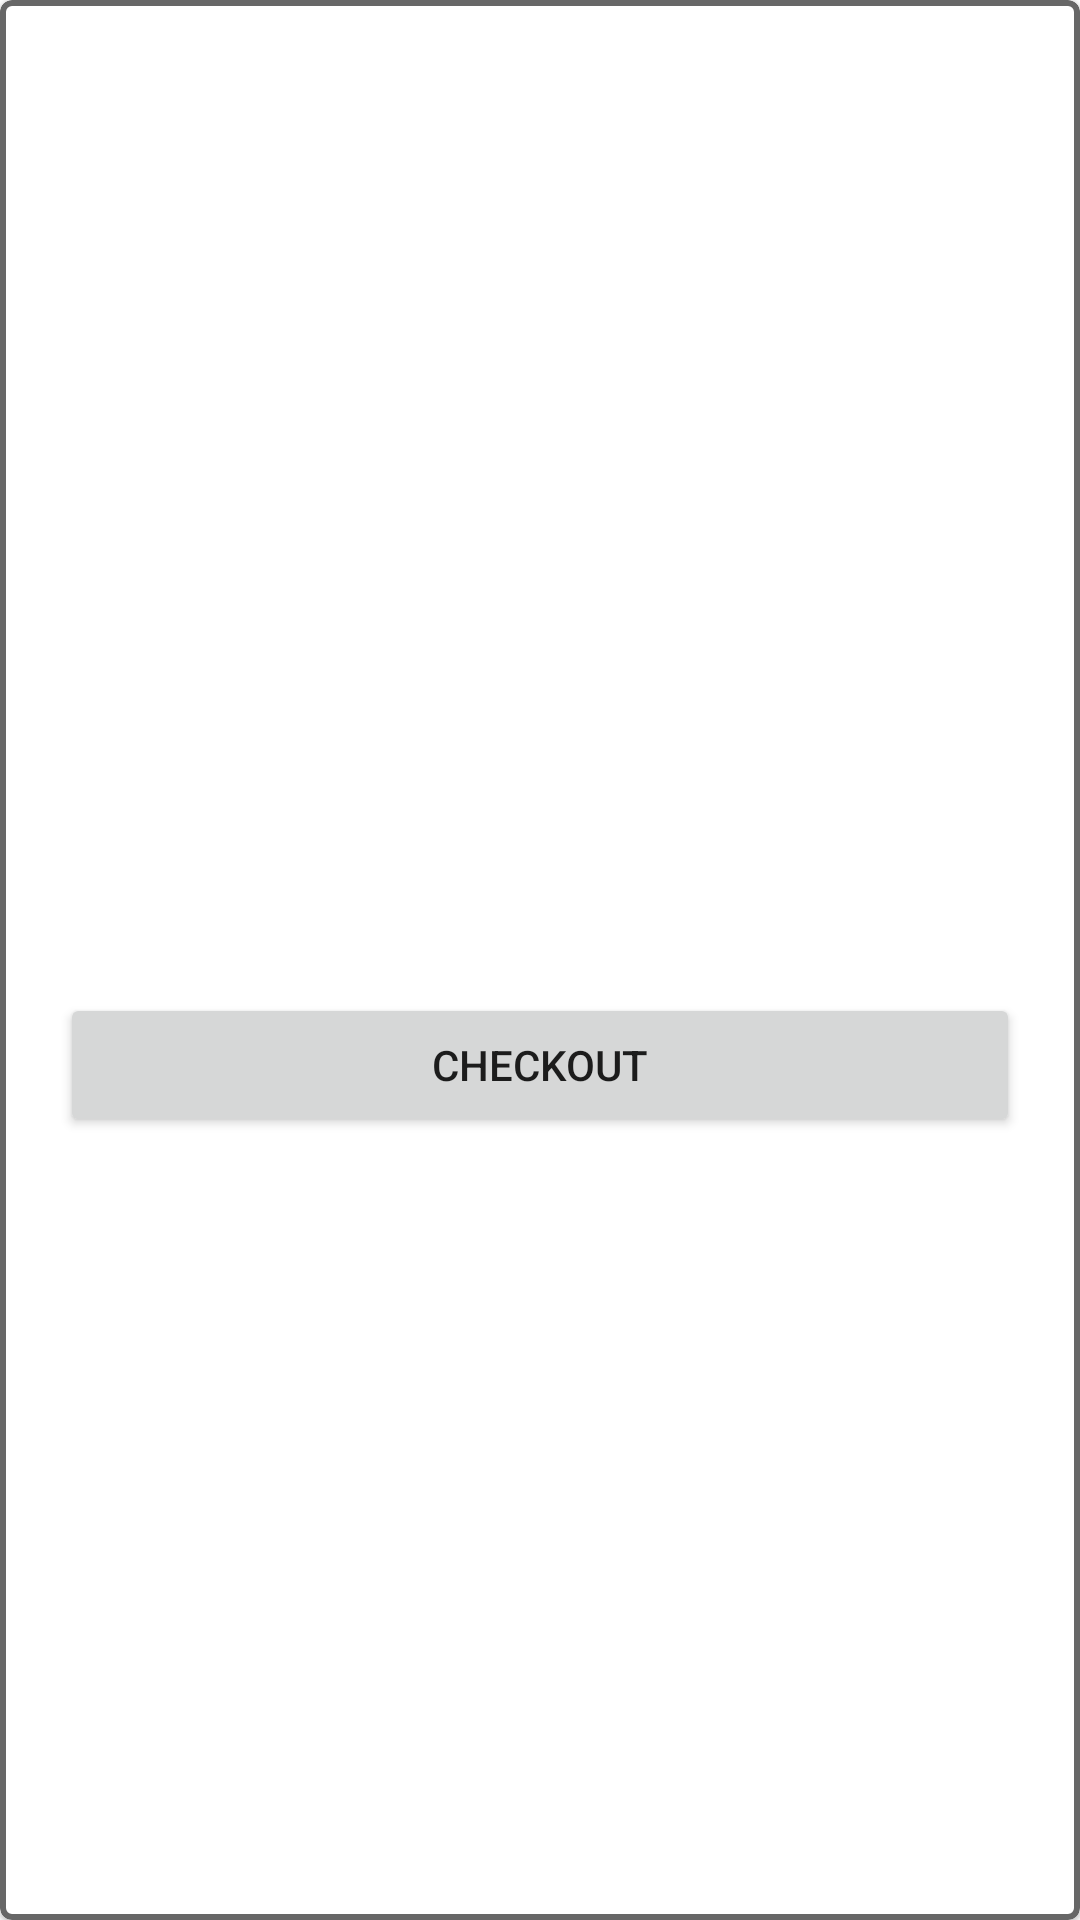

Android layout source for this screen:
<!-- AndroidManifest.xml: application theme Theme.FirebaseMVVM -->
<!-- res/layout/layout_cart_total.xml -->
<?xml version="1.0" encoding="utf-8"?>
<androidx.constraintlayout.widget.ConstraintLayout xmlns:android="http://schemas.android.com/apk/res/android"
    xmlns:tools="http://schemas.android.com/tools"
    android:layout_width="match_parent"
    android:layout_height="wrap_content"
    xmlns:app="http://schemas.android.com/apk/res-auto">

    <com.google.android.material.card.MaterialCardView
        android:layout_width="match_parent"
        app:strokeColor="@color/gray2"
        app:strokeWidth="2dp"
        android:layout_height="match_parent"
        >
        <androidx.constraintlayout.widget.ConstraintLayout
            android:layout_width="match_parent"
            android:layout_height="match_parent"
            >


            <TextView
                android:id="@+id/tv_total"
                android:layout_width="0dp"
                android:layout_height="30dp"
                android:layout_marginStart="20dp"
                android:layout_marginTop="5dp"
                android:layout_marginEnd="20dp"
                android:textStyle="bold"
                android:padding="5dp"
                android:textColor="@color/black"
                android:textSize="18sp"
                app:layout_constraintEnd_toEndOf="parent"
                app:layout_constraintStart_toStartOf="parent"
                app:layout_constraintTop_toTopOf="parent" />

            <TextView
                android:visibility="gone"
                android:id="@+id/tv_gst"
                android:layout_width="0dp"
                android:layout_height="30dp"
                android:layout_marginStart="20dp"
                android:layout_marginTop="5dp"
                android:layout_marginEnd="20dp"
                android:text="50%"
                android:padding="5dp"
                android:textColor="@color/black"
                android:textSize="18sp"

                app:layout_constraintEnd_toEndOf="parent"
                app:layout_constraintStart_toStartOf="parent"
                app:layout_constraintTop_toBottomOf="@+id/tv_total" />

            <TextView
                android:id="@+id/tv_sub_total"
                android:layout_width="0dp"
                android:layout_height="30dp"
                android:layout_marginStart="20dp"
                android:layout_marginTop="5dp"
                android:layout_marginEnd="20dp"
                android:padding="5dp"
                android:textStyle="bold"
                android:textColor="@color/black"
                android:textSize="18sp"
                app:layout_constraintEnd_toEndOf="parent"
                app:layout_constraintStart_toStartOf="parent"
                app:layout_constraintTop_toBottomOf="@+id/tv_gst" />

            <Button
                android:id="@+id/checkout_btn"
                android:layout_width="0dp"
                android:layout_height="wrap_content"
                android:layout_marginStart="20dp"
                android:layout_marginTop="10dp"
                android:layout_marginEnd="20dp"
                android:layout_marginBottom="10dp"
                android:text="Checkout"
                app:layout_constraintBottom_toBottomOf="parent"
                app:layout_constraintEnd_toEndOf="parent"
                app:layout_constraintStart_toStartOf="parent"
                app:layout_constraintTop_toBottomOf="@+id/tv_sub_total" />
        </androidx.constraintlayout.widget.ConstraintLayout>

    </com.google.android.material.card.MaterialCardView>

</androidx.constraintlayout.widget.ConstraintLayout>
<!-- resources referenced by this layout -->
<resources>
  <color name="black">#FF000000</color>
  <color name="gray2">#676767</color>
  <style name="Theme.FirebaseMVVM" parent="Theme.MaterialComponents.Light.NoActionBar">
          
          <item name="colorPrimary">@color/purple_500</item>
          <item name="colorPrimaryVariant">@color/purple_700</item>
          <item name="colorOnPrimary">@color/white</item>
          
          <item name="colorSecondary">@color/teal_200</item>
          <item name="colorSecondaryVariant">@color/teal_700</item>
          <item name="colorOnSecondary">@color/black</item>
          
          <item name="android:statusBarColor" tools:targetApi="l">?attr/colorPrimaryVariant</item>
          
      </style>
  <color name="purple_500">#FF6200EE</color>
  <color name="purple_700">#FF3700B3</color>
  <color name="white">#FFFFFFFF</color>
  <color name="teal_200">#FF03DAC5</color>
  <color name="teal_700">#FF018786</color>
</resources>
